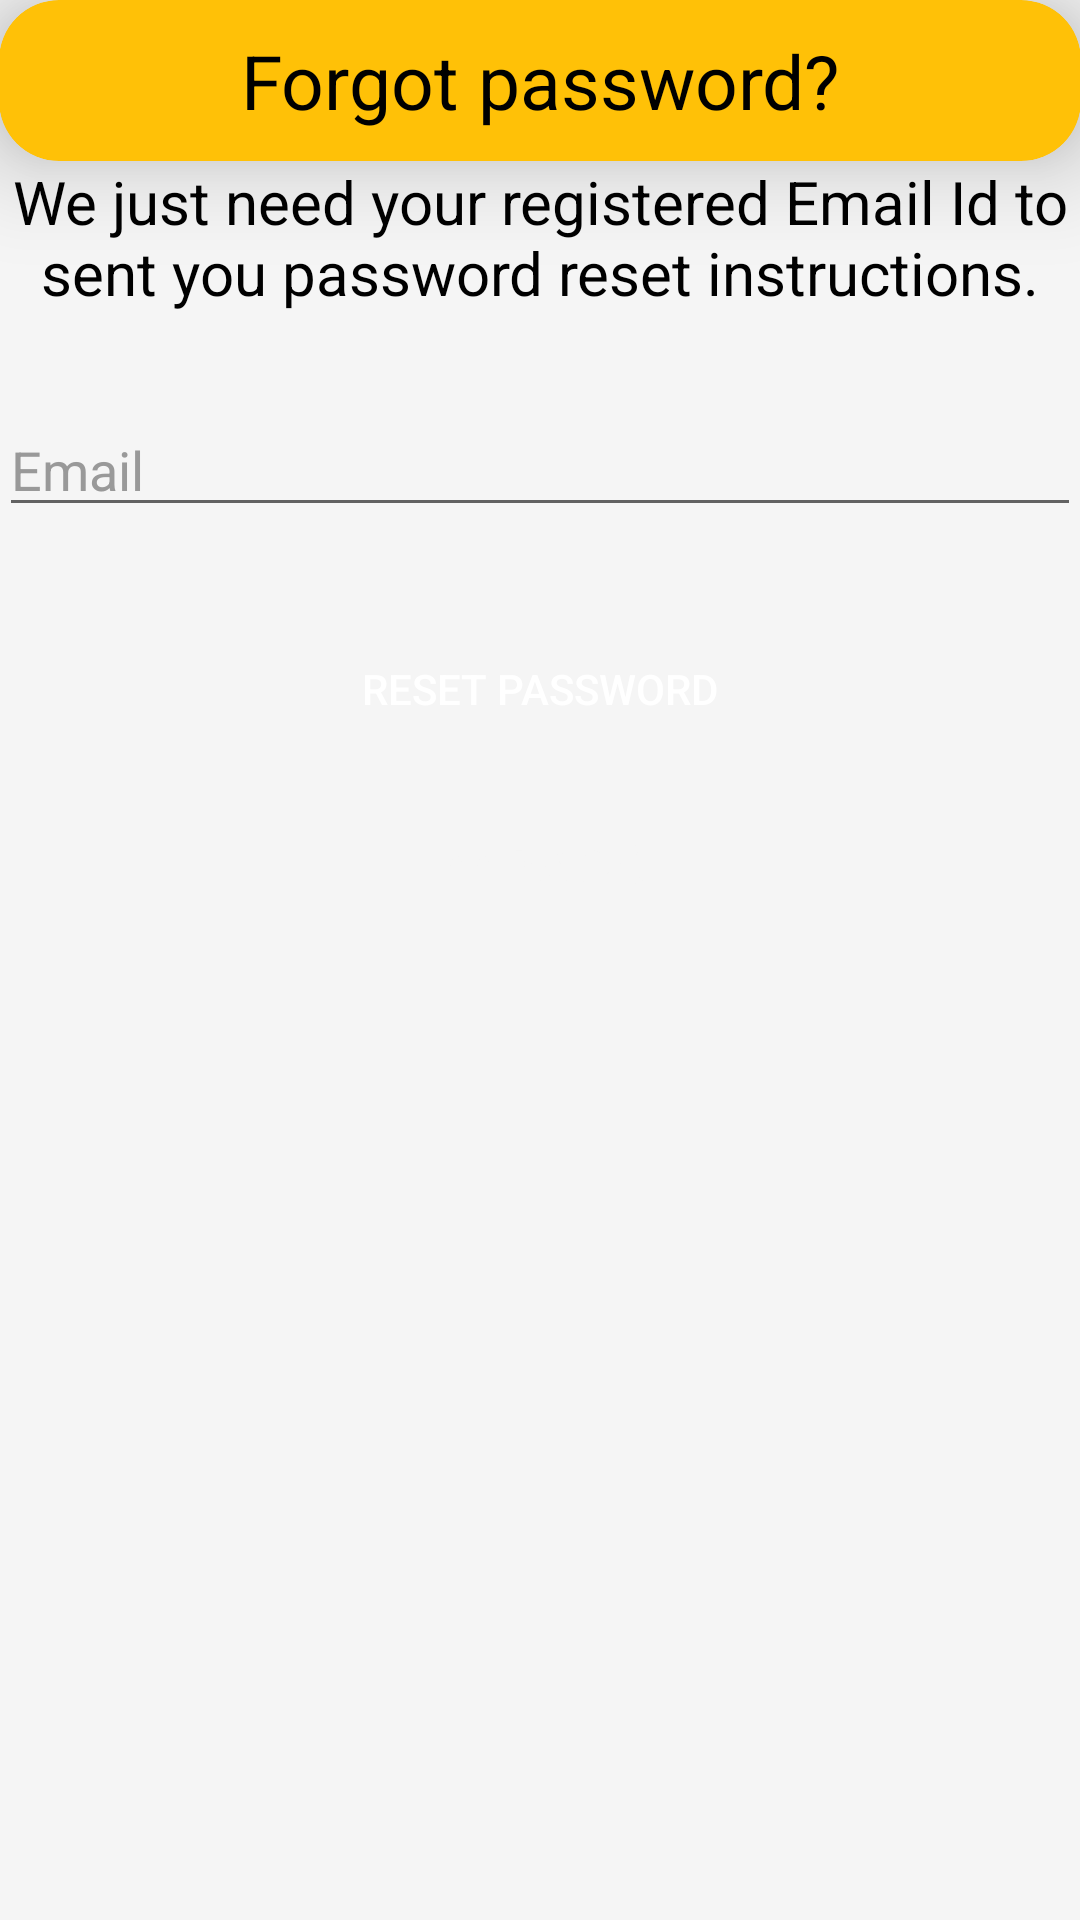

Produce the Android XML layout that renders to this screen, including the resource entries it uses.
<!-- AndroidManifest.xml: application theme Theme.AppCompat.Light.NoActionBar -->
<!-- res/layout/activity_reset_password.xml -->
<?xml version="1.0" encoding="utf-8"?>
<androidx.constraintlayout.widget.ConstraintLayout
    xmlns:android="http://schemas.android.com/apk/res/android"
    xmlns:app="http://schemas.android.com/apk/res-auto"
    xmlns:tools="http://schemas.android.com/tools"
    android:layout_width="match_parent"
    android:layout_height="match_parent"
    android:layout_gravity="center"
    android:background="@color/white"
    android:fitsSystemWindows="true">

    <LinearLayout
        android:layout_width="fill_parent"
        android:layout_height="wrap_content"
        android:layout_marginTop="30dp"
        android:gravity="center"
        android:orientation="vertical"
        android:padding="@dimen/activity_horizontal_margin"
        tools:ignore="MissingConstraints">

        <androidx.cardview.widget.CardView
            android:layout_width="match_parent"
            android:layout_height="wrap_content"
            app:cardCornerRadius="20sp"
            app:cardElevation="20sp"
            app:cardBackgroundColor="@color/yellow">

            <TextView
                android:layout_width="wrap_content"
                android:layout_height="wrap_content"
                android:layout_gravity="center_horizontal"
                android:padding="10dp"
                android:text="@string/lbl_forgot_password"
                android:textColor="@android:color/black"
                android:textSize="25dp" />

        </androidx.cardview.widget.CardView>

        <TextView
            android:layout_width="wrap_content"
            android:layout_height="wrap_content"
            android:layout_marginBottom="10dp"
            android:gravity="center_horizontal"
            android:padding="@dimen/activity_horizontal_margin"
            android:text="@string/forgot_password_msg"
            android:textColor="@android:color/black"
            android:textSize="20dp" />

        <EditText
            android:id="@+id/email"
            android:layout_width="match_parent"
            android:layout_height="wrap_content"
            android:layout_marginBottom="10dp"
            android:layout_marginTop="20dp"
            android:hint="@string/hint_email"
            android:inputType="textEmailAddress"
            android:textColor="@android:color/black"
            android:textColorHint="@color/input_login_hint" />

        

        <Button
            android:id="@+id/btn_reset_password"
            android:layout_width="fill_parent"
            android:layout_height="wrap_content"
            android:layout_marginTop="20dip"
            android:background="@drawable/rounded_corner"
            android:text="@string/btn_reset_password"
            android:textColor="@android:color/white" />

        <Button
            android:id="@+id/btn_back"
            android:layout_width="100dp"
            android:layout_height="wrap_content"
            android:layout_marginTop="10dp"
            android:background="@drawable/rounded_corner"
            android:text="@string/btn_back"
            android:textSize="18dp"
            android:textColor="@color/white" />

    </LinearLayout>

    <ProgressBar
        android:id="@+id/progressBar"
        android:layout_width="30dp"
        android:layout_height="30dp"
        android:layout_gravity="center|bottom"
        android:layout_marginBottom="20dp"
        android:visibility="gone"
        tools:ignore="MissingConstraints" />
</androidx.constraintlayout.widget.ConstraintLayout>
<!-- resources referenced by this layout -->
<resources>
  <color name="input_login_hint">#999999</color>
  <color name="white">#F5F5F5</color>
  <color name="yellow">#FFC107</color>
  <string name="btn_back">&lt;&lt; Back</string>
  <string name="btn_reset_password">Reset Password</string>
  <string name="forgot_password_msg">We just need your registered Email Id to sent you password reset instructions.</string>
  <string name="hint_email">Email</string>
  <string name="lbl_forgot_password">Forgot password?</string>
</resources>
